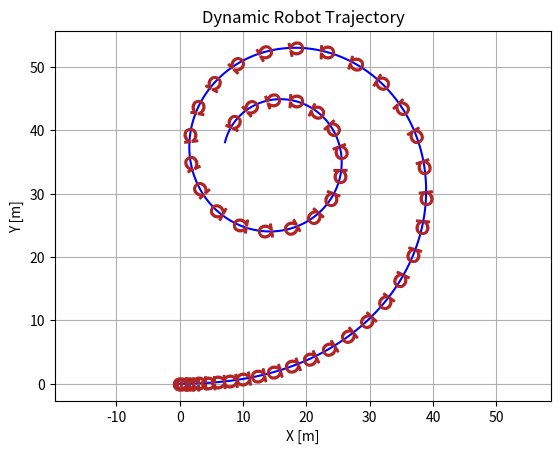

Write Python code to recreate this figure.
# inputs is [front_steering_angle, a]

import matplotlib.pyplot as plt
from dataclasses import dataclass
from math import cos, sin, tan, radians, degrees, atan2, pi, sqrt
import numpy as np
from matplotlib.transforms import Affine2D
from matplotlib.markers import MarkerStyle
import matplotlib.animation as animation
from enum import Enum
import time


@dataclass
class Bike:
    front_corner_stiff: float
    rear_corner_stiff: float
    mass: float
    inertia: float
    front_length: float
    rear_length: float


@dataclass
class Input:
    delta_dot: float
    a: float


@dataclass
class Point:
    x: float
    y: float
    theta: float


class DynamicStates(Enum):
    X = 0
    X_dot = 1
    Y = 2
    Y_dot = 3
    psi = 4
    psi_dot = 5
    x = 6
    y = 7
    delta = 8


class KinematicStates(Enum):
    x = 0
    y = 1
    psi = 2
    v = 3
    delta = 4


class Simulation:
    def __init__(self, bike: Bike, time_step=0.001, animate=True):
        self.time_step = time_step
        self.bike = bike
        self.xstates, self.ystates = [0], [0]
        self.states = np.array([])
        self.animate = animate
        self.marker_colors = dict(
            markersize=10,
            markerfacecolor="red",
            markerfacecoloralt="lightsteelblue",
            markeredgecolor="brown",
        )

    def update(self, inputs: Input, counter: int):
        # get the new z_dot values
        z_dot = self.find_z_dot(inputs)

        self.states = np.concatenate(
            (self.states, np.array([self.states[:, -1] + z_dot * self.time_step]).T),
            axis=1,
        )

        if self.animate and counter % 10 == 0:
            self.plot(animate=True)
            plt.pause(0.01)

    def simulate(self, sim_time: int, inputs: Input):
        counter = 0

        while counter < sim_time / self.time_step - 1:
            self.update(inputs=inputs, counter=counter)
            counter += 1

    def get_current_state(self):
        if type(self) is KinematicSim:
            States = KinematicStates
        else:
            States = DynamicStates
        return Point(
            self.states[States.x.value][-1],
            self.states[States.y.value][-1],
            self.states[States.psi.value][-1],
        )

    def plot(self, animate: bool):
        plt.clf()

        if type(self) is KinematicSim:
            States = KinematicStates
            plt.title("Kinematic Robot Trajectory")
        else:
            States = DynamicStates
            plt.title("Dynamic Robot Trajectory")

        plt.xlabel("X [m]")
        plt.ylabel("Y [m]")
        plt.axis("equal")
        # plt.axis([-5, 30, -5, 30])
        plt.grid(True)

        if animate:
            plt.plot(
                self.states[States.x.value],
                self.states[States.y.value],
                color="blue",
                markevery=[-1],
                marker=MarkerStyle(
                    "$\Omega$",
                    transform=Affine2D().rotate_deg(
                        degrees(self.states[States.psi.value][-1]) + 90
                    ),
                    capstyle="round",
                ),
                **self.marker_colors
            )

        else:
            # plot the path
            plt.plot(
                self.states[States.x.value],
                self.states[States.y.value],
                color="blue",
            )

            # plot the markers
            MARKER_FREQ = 1 / self.time_step // 2
            # MARKER_FREQ = 1
            for i in range(len(self.states[0])):
                if i % MARKER_FREQ == 0:
                    plt.plot(
                        self.states[States.x.value][i],
                        self.states[States.y.value][i],
                        marker=MarkerStyle(
                            "$\Omega$",
                            transform=Affine2D().rotate_deg(
                                degrees(self.states[States.psi.value][i]) + 90
                            ),
                            capstyle="round",
                        ),
                        **self.marker_colors
                    )
            plt.show()
            if type(self) is KinematicSim:
                print("Final velocity", self.states[States.v.value][-1])
            else:
                print(
                    "Final velocity",
                    sqrt(
                        self.states[States.X_dot.value][-1] ** 2
                        + self.states[States.Y_dot.value][-1] ** 2
                    ),
                )

        # show plot
        # self.x_min, self.x_max = plt.xlim()
        # self.y_min, self.y_max = plt.ylim()


class DynamicSim(Simulation):
    def __init__(
        self,
        bike: Bike,
        time_step: float,
        animate=True,
        initial_x=0,
        initial_y=0,
        initial_X_dot=0,
        initial_Y_dot=0,
        initial_psi=0,
        initial_delta=0,
    ):
        super().__init__(bike, time_step, animate)
        # (x, x_dot, y, y_dot, psi, psi_dot, X, Y)
        self.states = np.array(
            [
                [0],
                [initial_X_dot],
                [0],
                [initial_Y_dot],
                [initial_psi],
                [0],
                [initial_x],
                [initial_y],
                [initial_delta],
            ]
        )

    # Calculate the z_dot values for the state variables
    def find_z_dot(self, inputs: Input):
        front_theta = (
            (
                self.states[DynamicStates.Y_dot.value][-1]
                + self.bike.front_length * self.states[DynamicStates.psi_dot.value][-1]
            )
            / self.states[DynamicStates.X_dot.value][-1]
            if self.states[DynamicStates.X_dot.value][-1] != 0
            else 0
        )

        rear_theta = (
            (
                self.states[DynamicStates.Y_dot.value][-1]
                - self.bike.rear_length * self.states[DynamicStates.psi_dot.value][-1]
            )
            / self.states[DynamicStates.X_dot.value][-1]
            if self.states[DynamicStates.X_dot.value][-1] != 0
            else 0
        )
        F_f = self.bike.front_corner_stiff * (
            self.states[DynamicStates.delta.value][-1] - front_theta
        )
        F_r = -self.bike.rear_corner_stiff * rear_theta

        # calculate the current z_dot
        return np.array(
            [
                self.states[DynamicStates.X_dot.value][-1],
                (
                    self.states[DynamicStates.psi_dot.value][-1]
                    * self.states[DynamicStates.Y_dot.value][-1]
                    + inputs.a
                ),
                self.states[DynamicStates.Y_dot.value][-1],
                (
                    -self.states[DynamicStates.psi_dot.value][-1]
                    * self.states[DynamicStates.X_dot.value][-1]
                    + 2
                    / self.bike.mass
                    * (F_f * cos(self.states[DynamicStates.delta.value][-1]) + F_r)
                ),
                self.states[DynamicStates.psi_dot.value][-1],
                (
                    2
                    / self.bike.inertia
                    * (self.bike.front_length * F_f - self.bike.rear_length * F_r)
                ),
                self.states[DynamicStates.X_dot.value][-1]
                * cos(self.states[DynamicStates.psi.value][-1])
                - self.states[DynamicStates.Y_dot.value][-1]
                * sin(self.states[DynamicStates.psi.value][-1]),
                self.states[DynamicStates.X_dot.value][-1]
                * sin(self.states[DynamicStates.psi.value][-1])
                + self.states[DynamicStates.Y_dot.value][-1]
                * cos(self.states[DynamicStates.psi.value][-1]),
                inputs.delta_dot,
            ]
        )


class KinematicSim(Simulation):
    def __init__(
        self,
        bike: Bike,
        time_step: float,
        animate=True,
        initial_x=0,
        initial_y=0,
        initial_psi=0,
        initial_v=0,
        initial_delta=0,
    ):
        super().__init__(bike, time_step, animate)
        self.states = np.array(
            [
                [initial_x],
                [initial_y],
                [initial_psi],
                [initial_v],
                [initial_delta],
            ]
        )

        # atan2(2 * (bike.front_length + bike.rear_length), 1)

    # Calculate the z_dot values for the state variables
    def find_z_dot(self, inputs: Input):
        # calculate the current z_dot
        return np.array(
            [
                self.states[KinematicStates.v.value][-1]
                * cos(self.states[KinematicStates.psi.value][-1]),
                self.states[KinematicStates.v.value][-1]
                * sin(self.states[KinematicStates.psi.value][-1]),
                self.states[KinematicStates.v.value][-1]
                / (self.bike.front_length + self.bike.rear_length)
                * tan(self.states[KinematicStates.delta.value][-1]),
                inputs.a,
                inputs.delta_dot,
            ]
        )


def main():
    inputs = Input(delta_dot=radians(1.0), a=1)
    bike = Bike(
        front_corner_stiff=8000,
        rear_corner_stiff=8000,
        mass=2257,
        inertia=3524.9,
        front_length=1.33,
        rear_length=1.616,
    )
    t1 = time.time()
    dynamic_simulation = DynamicSim(bike=bike, time_step=0.01)
    dynamic_simulation.simulate(sim_time=25, inputs=inputs)
    dynamic_simulation.plot(animate=False)

    # kinematic_simulation = KinematicSim(bike=bike, time_step=0.01, animate=True)
    # kinematic_simulation.simulate(sim_time=20, inputs=inputs)
    # kinematic_simulation.plot(animate=False)
    print("Total time:", time.time() - t1, "seconds")


if __name__ == "__main__":
    main()
